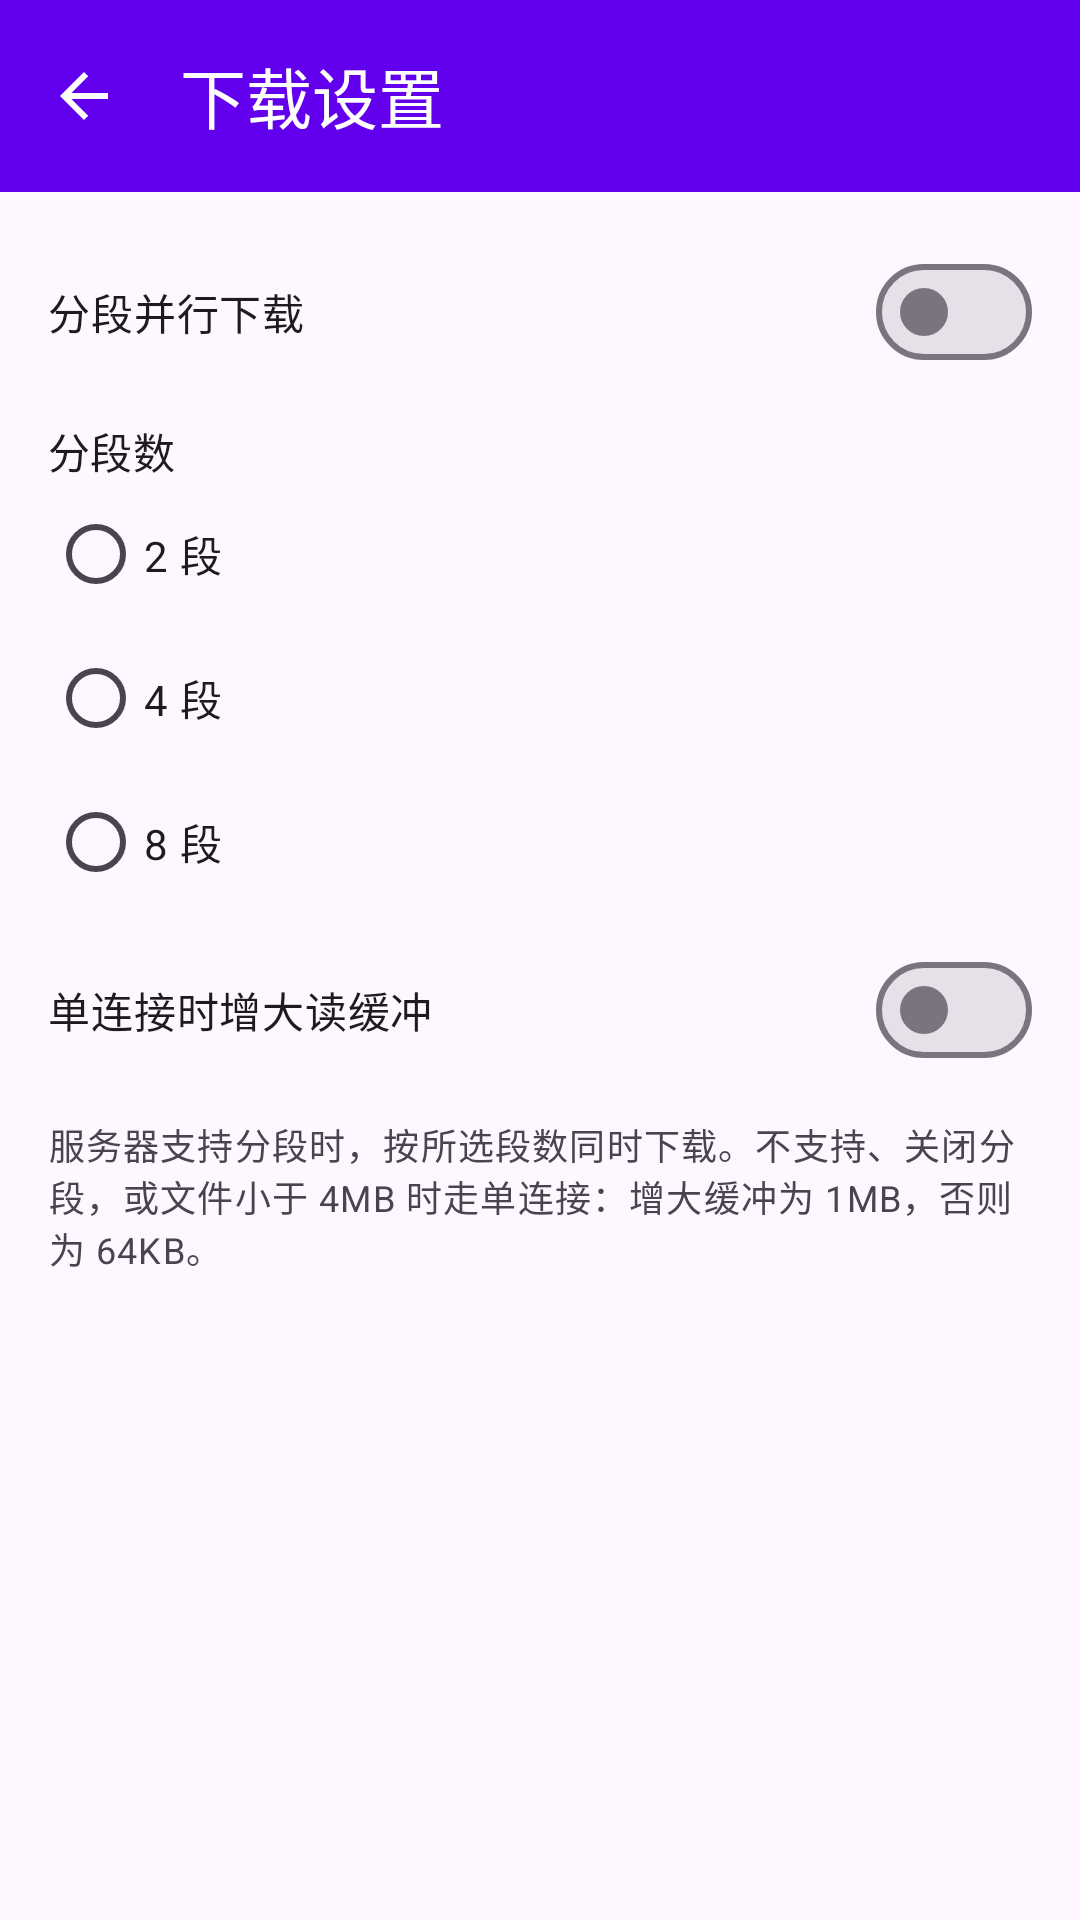

Reconstruct the res/layout file that produces this screen, plus the resources it refers to.
<!-- AndroidManifest.xml: application theme Theme.AABInstaller -->
<!-- res/layout/activity_download_settings.xml -->
<?xml version="1.0" encoding="utf-8"?>
<LinearLayout xmlns:android="http://schemas.android.com/apk/res/android"
    xmlns:app="http://schemas.android.com/apk/res-auto"
    android:layout_width="match_parent"
    android:layout_height="match_parent"
    android:orientation="vertical">

    <com.google.android.material.appbar.MaterialToolbar
        android:id="@+id/toolbar"
        android:layout_width="match_parent"
        android:layout_height="?attr/actionBarSize"
        android:background="?attr/colorPrimary"
        android:theme="@style/ThemeOverlay.Material3.Dark.ActionBar"
        app:navigationIcon="?attr/homeAsUpIndicator"
        app:title="@string/download_settings_title" />

    <ScrollView
        android:layout_width="match_parent"
        android:layout_height="match_parent">

        <LinearLayout
            android:layout_width="match_parent"
            android:layout_height="wrap_content"
            android:orientation="vertical"
            android:padding="16dp">

            <com.google.android.material.materialswitch.MaterialSwitch
                android:id="@+id/switchParallel"
                android:layout_width="match_parent"
                android:layout_height="wrap_content"
                android:text="@string/download_parallel" />

            <TextView
                android:layout_width="match_parent"
                android:layout_height="wrap_content"
                android:layout_marginTop="12dp"
                android:text="@string/download_segments"
                android:textAppearance="?attr/textAppearanceTitleSmall" />

            <RadioGroup
                android:id="@+id/segmentGroup"
                android:layout_width="match_parent"
                android:layout_height="wrap_content">

                <RadioButton
                    android:id="@+id/segment2"
                    android:layout_width="match_parent"
                    android:layout_height="wrap_content"
                    android:text="@string/download_segments_2" />

                <RadioButton
                    android:id="@+id/segment4"
                    android:layout_width="match_parent"
                    android:layout_height="wrap_content"
                    android:text="@string/download_segments_4" />

                <RadioButton
                    android:id="@+id/segment8"
                    android:layout_width="match_parent"
                    android:layout_height="wrap_content"
                    android:text="@string/download_segments_8" />
            </RadioGroup>

            <com.google.android.material.materialswitch.MaterialSwitch
                android:id="@+id/switchLargeBuffer"
                android:layout_width="match_parent"
                android:layout_height="wrap_content"
                android:layout_marginTop="8dp"
                android:text="@string/download_large_buffer" />

            <TextView
                android:layout_width="match_parent"
                android:layout_height="wrap_content"
                android:layout_marginTop="12dp"
                android:text="@string/download_settings_hint"
                android:textAppearance="?attr/textAppearanceBodySmall" />
        </LinearLayout>
    </ScrollView>
</LinearLayout>
<!-- resources referenced by this layout -->
<resources>
  <string name="download_large_buffer">单连接时增大读缓冲</string>
  <string name="download_parallel">分段并行下载</string>
  <string name="download_segments">分段数</string>
  <string name="download_segments_2">2 段</string>
  <string name="download_segments_4">4 段</string>
  <string name="download_segments_8">8 段</string>
  <string name="download_settings_hint">服务器支持分段时，按所选段数同时下载。不支持、关闭分段，或文件小于 4MB 时走单连接：增大缓冲为 1MB，否则为 64KB。</string>
  <string name="download_settings_title">下载设置</string>
  <style name="Theme.AABInstaller" parent="Theme.Material3.DayNight.NoActionBar">
          <item name="colorPrimary">@color/purple_500</item>
          <item name="colorPrimaryVariant">@color/purple_700</item>
          <item name="colorOnPrimary">@color/white</item>
          <item name="colorSecondary">@color/teal_200</item>
          
          <item name="actionOverflowMenuStyle">@style/Widget.App.PopupMenu.Overflow</item>
          <item name="popupMenuStyle">@style/Widget.App.PopupMenu</item>
      </style>
  <color name="purple_500">#FF6200EE</color>
  <color name="purple_700">#FF3700B3</color>
  <color name="white">#FFFFFFFF</color>
  <color name="teal_200">#FF03DAC6</color>
  <style name="Widget.App.PopupMenu.Overflow" parent="Widget.Material3.PopupMenu.Overflow">
          <item name="android:popupBackground">@color/white</item>
          <item name="android:textColor">@color/black</item>
      </style>
  <style name="Widget.App.PopupMenu" parent="Widget.Material3.PopupMenu.ListPopupWindow">
          <item name="android:popupBackground">@color/white</item>
          <item name="android:popupElevation">8dp</item>
      </style>
  <color name="black">#FF000000</color>
</resources>
